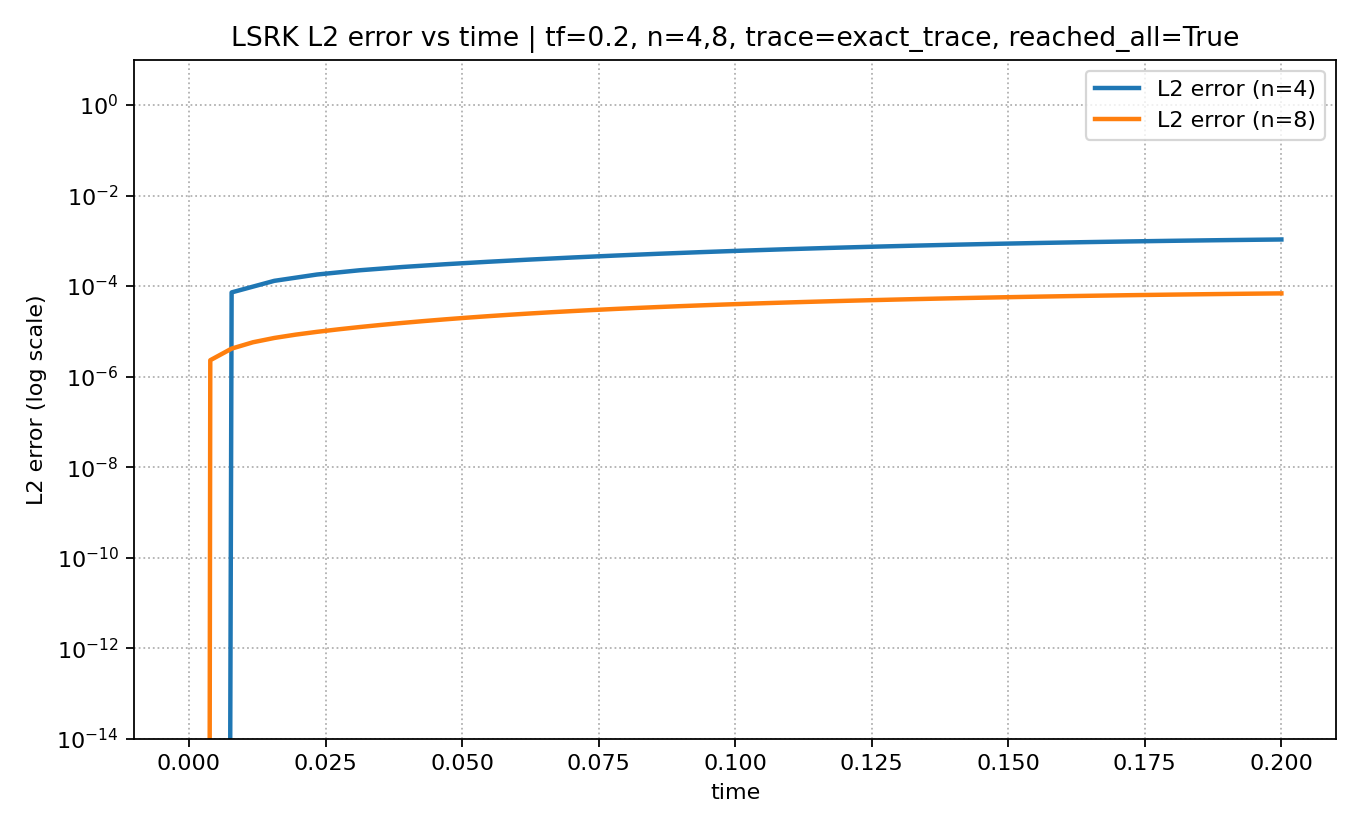

The data file committed next to this chart (first rows):
mesh_level, time, L2_error, Linf_error, max_abs_q
4, 0.0, 0.0, 0.0, 1.0
4, 0.007812, 7.245808197853864e-05, 0.0003364, 0.9996
4, 0.01562, 0.0001305, 0.0006519, 1
4, 0.02344, 0.0001799, 0.0009418, 0.9979
4, 0.03125, 0.0002234, 0.001314, 0.9998
4, 0.03906, 0.0002638, 0.001927, 0.9996
4, 0.04687, 0.0003035, 0.00262, 0.998
4, 0.05469, 0.0003439, 0.003375, 0.9999
4, 0.0625, 0.0003855, 0.004175, 1
4, 0.07031, 0.0004284, 0.005006, 1
4, 0.07812, 0.0004723, 0.005853, 0.9978
4, 0.08594, 0.0005169, 0.006706, 0.9994
4, 0.09375, 0.0005619, 0.007555, 0.9997
4, 0.1016, 0.000607, 0.00839, 0.9978
4, 0.1094, 0.0006518, 0.009203, 1
4, 0.1172, 0.000696, 0.009986, 0.9996
4, 0.125, 0.0007394, 0.01073, 1
4, 0.1328, 0.0007815, 0.01143, 0.9979
4, 0.1406, 0.0008223, 0.01207, 1
4, 0.1484, 0.0008614, 0.01265, 0.9982
4, 0.1562, 0.0008987, 0.01317, 1
4, 0.1641, 0.0009341, 0.01361, 1.001
4, 0.1719, 0.0009675, 0.01397, 0.9995
4, 0.1797, 0.0009987, 0.01426, 0.9995
4, 0.1875, 0.001028, 0.01446, 1
4, 0.1953, 0.001055, 0.01457, 1
4, 0.2, 0.00107, 0.0146, 0.9984
8, 0.0, 0.0, 0.0, 1.0
8, 0.003906, 2.3030669318068607e-06, 1.3382834437187033e-05, 0.9999
8, 0.007812, 4.153292014909643e-06, 2.5496201499615456e-05, 1
8, 0.01172, 5.736608214257235e-06, 3.611823222710031e-05, 0.9994
8, 0.01562, 7.140836349204285e-06, 4.695609688867841e-05, 0.9999
8, 0.01953, 8.452651646863592e-06, 6.819892372939007e-05, 0.9999
8, 0.02344, 9.746751275354904e-06, 9.18430354965305e-05, 0.9995
8, 0.02734, 1.1069683218690717e-05, 0.0001172, 1
8, 0.03125, 1.2440956611763845e-05, 0.0001438, 1
8, 0.03516, 1.3863786868074792e-05, 0.0001711, 1
8, 0.03906, 1.5334811197314893e-05, 0.0001989, 0.9995
8, 0.04297, 1.6848869245553102e-05, 0.0002268, 0.9999
8, 0.04687, 1.840011548808148e-05, 0.0002548, 0.9999
8, 0.05078, 1.9981855908490367e-05, 0.0002827, 0.9994
8, 0.05469, 2.158653367454719e-05, 0.0003104, 1
8, 0.05859, 2.3206164938053705e-05, 0.0003379, 0.9999
8, 0.0625, 2.4832976641265804e-05, 0.000365, 1
8, 0.06641, 2.6459951461634305e-05, 0.0003916, 0.9999
8, 0.07031, 2.8081142587801186e-05, 0.0004177, 1
8, 0.07422, 2.969176764270026e-05, 0.0004432, 0.9994
8, 0.07812, 3.12881550404918e-05, 0.000468, 0.9999
8, 0.08203, 3.286761447332125e-05, 0.000492, 0.9999
8, 0.08594, 3.4428276446262166e-05, 0.0005152, 0.9995
8, 0.08984, 3.5968922040334944e-05, 0.0005374, 1
8, 0.09375, 3.748881260224164e-05, 0.0005588, 1
8, 0.09766, 3.8987527001305176e-05, 0.0005792, 1
8, 0.1016, 4.046481527672599e-05, 0.0005987, 0.9995
8, 0.1055, 4.192047751545621e-05, 0.0006171, 0.9999
8, 0.1094, 4.3354274286218594e-05, 0.0006345, 0.9999
8, 0.1133, 4.4765870676771765e-05, 0.0006509, 0.9995
8, 0.1172, 4.61548114445506e-05, 0.0006661, 1
8, 0.1211, 4.752052126831878e-05, 0.0006803, 0.9999
8, 0.125, 4.886232222103095e-05, 0.0006933, 1
... 20 more rows
